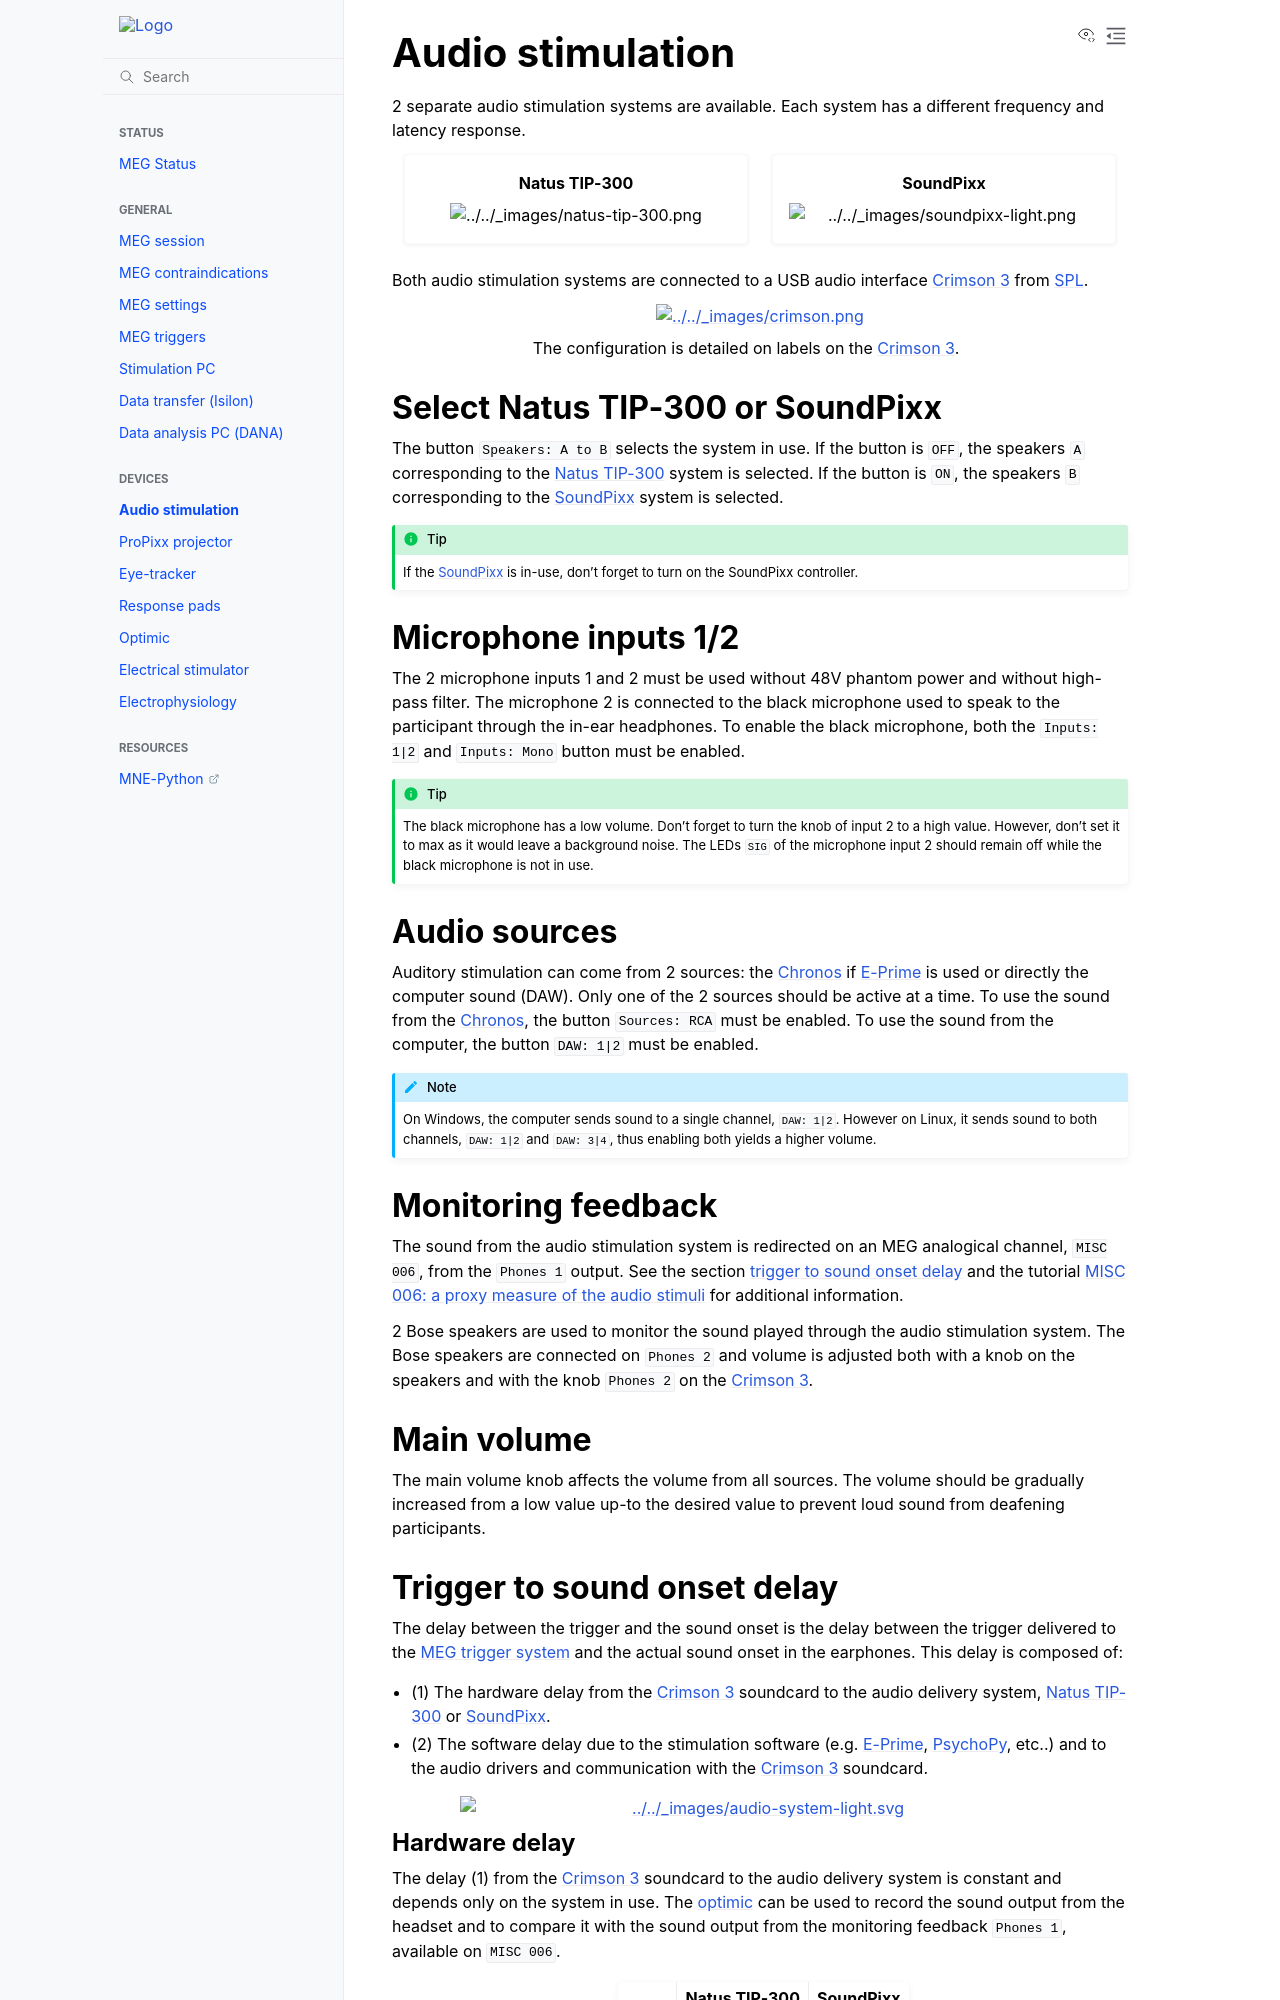

repository: fcbg-platforms/meg-wiki · page: pr-preview/pr-98/devices/audio/index.html · generator: sphinx

.. include:: ../../links.inc

Audio stimulation
=================

2 separate audio stimulation systems are available. Each system has a different
frequency and latency response.

.. grid::

  .. grid-item-card:: Natus TIP-300
    :link: natus.html
    :link-type: url
    :text-align: center

    .. image:: ../../_static/devices/natus-tip-300.png

  .. grid-item-card:: SoundPixx
    :link: soundpixx.html
    :link-type: url
    :text-align: center

    .. image:: ../../_static/devices/soundpixx-light.png
        :class: only-light

    .. image:: ../../_static/devices/soundpixx-dark.png
        :class: only-dark

Both audio stimulation systems are connected to a USB audio interface `Crimson 3`_ from
`SPL`_.

.. figure:: ../../_static/devices/crimson.png
    :width: 700
    :align: center

    The configuration is detailed on labels on the `Crimson 3`_.

Select Natus TIP-300 or SoundPixx
---------------------------------

The button ``Speakers: A to B`` selects the system in use. If the button is ``OFF``, the
speakers ``A`` corresponding to the :ref:`devices/audio/natus:Natus TIP-300` system
is selected. If the button is ``ON``, the speakers ``B`` corresponding to the
:ref:`devices/audio/soundpixx:SoundPixx` system is selected.

.. tip::

    If the :ref:`devices/audio/soundpixx:SoundPixx` is in-use, don't forget to
    turn on the SoundPixx controller.

Microphone inputs 1/2
---------------------

The 2 microphone inputs 1 and 2 must be used without 48V phantom power and without
high-pass filter. The microphone 2 is connected to the black microphone used to speak to
the participant through the in-ear headphones. To enable the black microphone, both the
``Inputs: 1|2`` and ``Inputs: Mono`` button must be enabled.

.. tip::

    The black microphone has a low volume. Don't forget to turn the knob of input 2 to
    a high value. However, don't set it to max as it would leave a background noise. The
    LEDs ``SIG`` of the microphone input 2 should remain off while the black microphone
    is not in use.

Audio sources
-------------

Auditory stimulation can come from 2 sources: the `Chronos`_ if `E-Prime`_ is used or
directly the computer sound (DAW). Only one of the 2 sources should be active at a time.
To use the sound from the `Chronos`_, the button ``Sources: RCA`` must be enabled. To
use the sound from the computer, the button ``DAW: 1|2`` must be enabled.

.. note::

    On Windows, the computer sends sound to a single channel, ``DAW: 1|2``. However on
    Linux, it sends sound to both channels, ``DAW: 1|2`` and ``DAW: 3|4``, thus enabling
    both yields a higher volume.

Monitoring feedback
-------------------

The sound from the audio stimulation system is redirected on an MEG analogical channel,
``MISC 006``, from the ``Phones 1`` output. See the section
:ref:`trigger to sound onset delay <devices/audio/index:Trigger to sound onset delay>`
and the tutorial :ref:`tut-proxy-audio-measure` for additional information.

2 Bose speakers are used to monitor the sound played through the audio stimulation
system. The Bose speakers are connected on ``Phones 2`` and volume is adjusted both with
a knob on the speakers and with the knob ``Phones 2`` on the `Crimson 3`_.

Main volume
-----------

The main volume knob affects the volume from all sources. The volume should be gradually
increased from a low value up-to the desired value to prevent loud sound from deafening
participants.

Trigger to sound onset delay
----------------------------

The delay between the trigger and the sound onset is the delay between the trigger
delivered to the :ref:`MEG trigger system <meg-triggers:MEG triggers>` and the actual
sound onset in the earphones. This delay is composed of:

- (1) The hardware delay from the `Crimson 3`_ soundcard to the audio delivery system,
  :ref:`devices/audio/natus:Natus TIP-300` or :ref:`devices/audio/soundpixx:SoundPixx`.
- (2) The software delay due to the stimulation software (e.g. `E-Prime`_, `PsychoPy`_,
  etc..) and to the audio drivers and communication with the `Crimson 3`_ soundcard.

.. image:: ../../_static/devices/audio-system-light.svg
    :align: center
    :class: only-light
    :width: 600

.. image:: ../../_static/devices/audio-system-dark.svg
    :align: center
    :class: only-dark
    :width: 600
